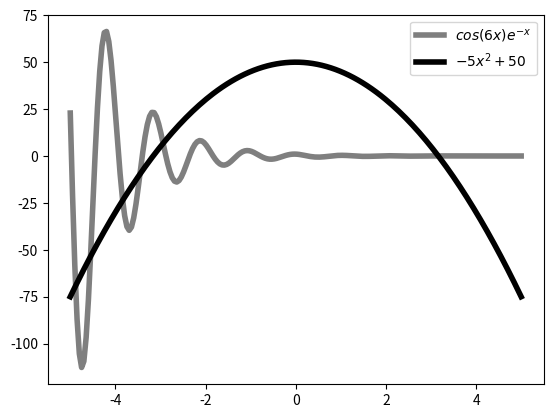

Recreate this plot in Python.
from matplotlib import pyplot as plt
import numpy as np

x = np.linspace(-5,5,200)
lines1 = plt.plot(x,np.cos(6*x)*np.exp(-x),label="$cos(6x)e^{-x}$")    #返回Line2D列表
print("type(lines1):",type(lines1))   #lines是列表
print("len(lines1):",len(lines1))
line = lines1[0]
print("type(line):",type(line))     #line是Line2D类型
line.set_alpha(0.5)                 #设置透明度
lines2 = plt.plot(x,-5*x*x+50,label="$-5x^2+50$")    #再画一条线
plt.setp(lines1+lines2,color="black",linewidth=4.0) #批量设置属性

plt.legend()
plt.show()
